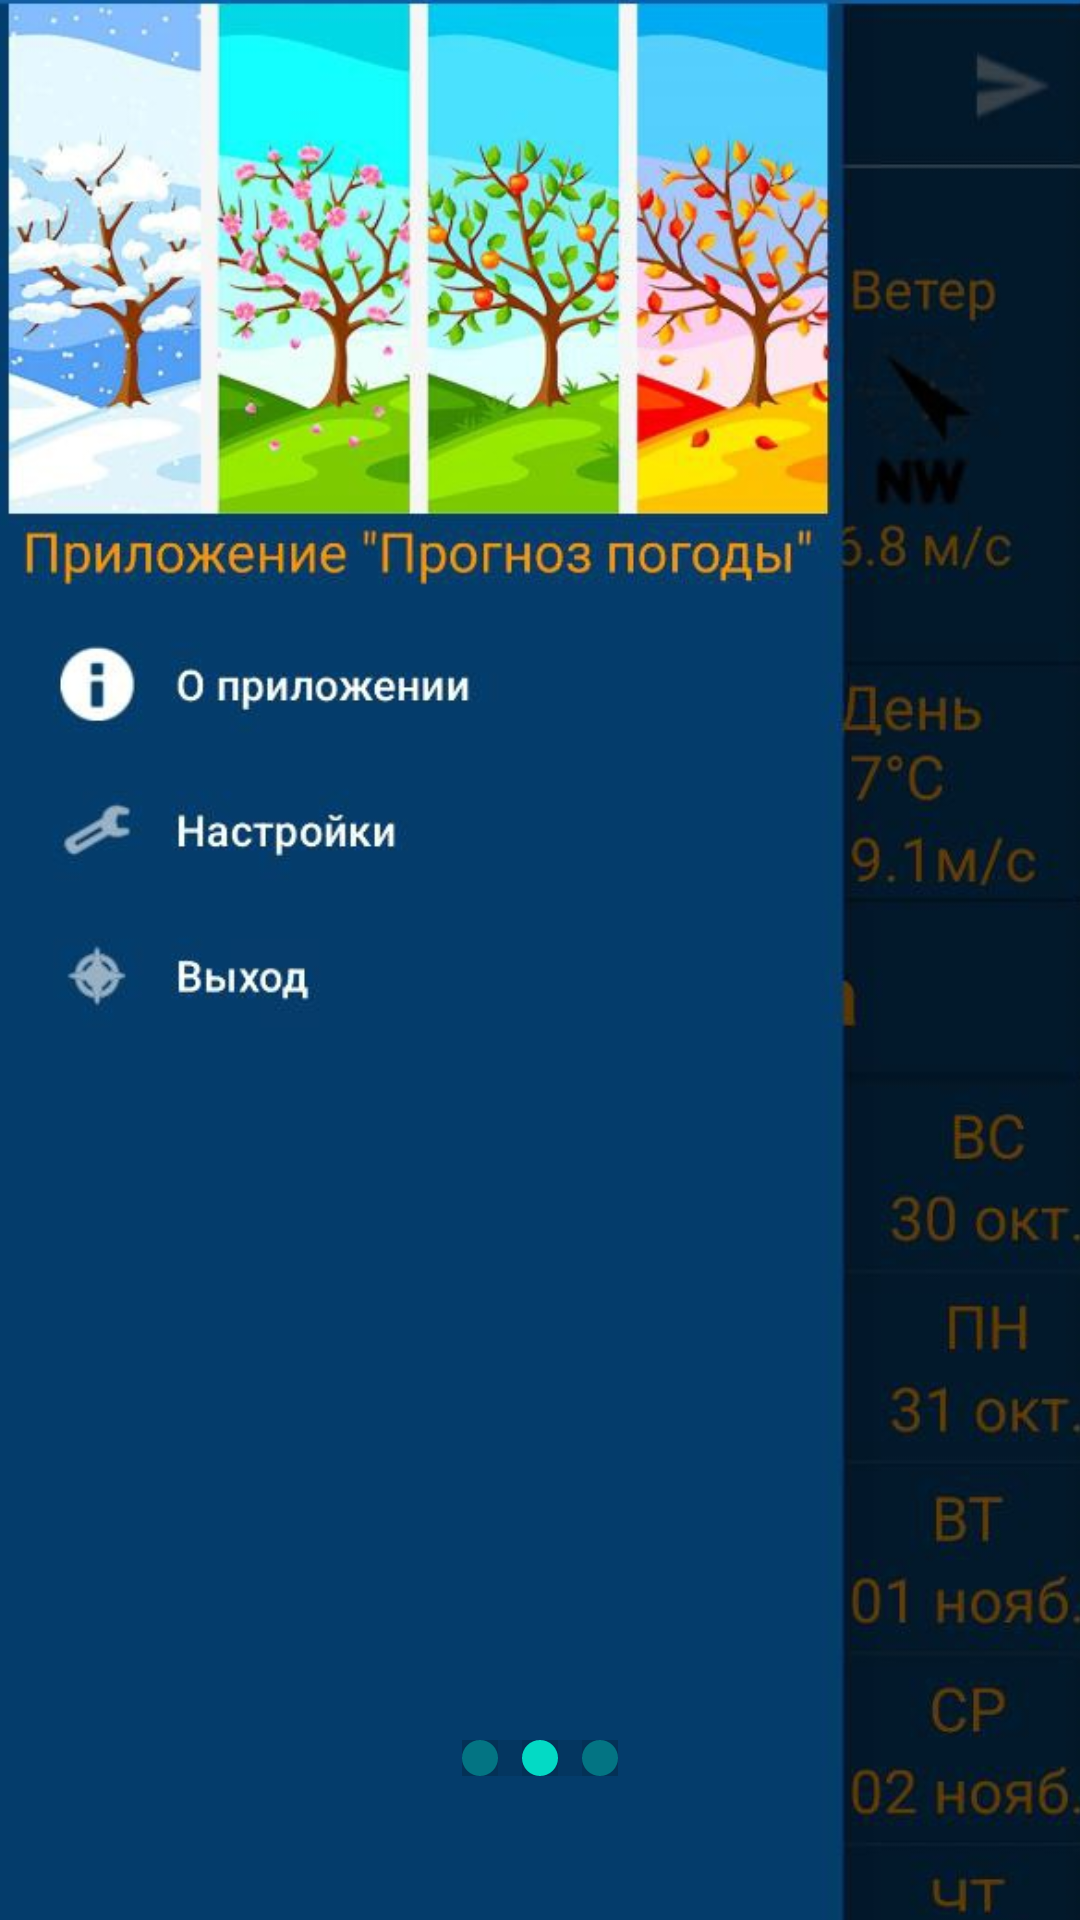

Android layout source for this screen:
<!-- AndroidManifest.xml: application theme Theme.AvitoWeatherForecast -->
<!-- res/layout/fragment_greetings_second.xml -->
<?xml version="1.0" encoding="utf-8"?>
<androidx.constraintlayout.widget.ConstraintLayout xmlns:android="http://schemas.android.com/apk/res/android"
    xmlns:app="http://schemas.android.com/apk/res-auto"
    android:layout_width="match_parent"
    android:layout_height="match_parent">

    <ImageView
        android:id="@+id/imageView2"
        android:layout_width="wrap_content"
        android:layout_height="wrap_content"
        android:contentDescription="@string/greetings"
        android:scaleType="centerCrop"
        app:layout_constraintBottom_toBottomOf="parent"
        app:layout_constraintEnd_toEndOf="parent"
        app:layout_constraintStart_toStartOf="parent"
        app:layout_constraintTop_toTopOf="parent"
        app:srcCompat="@drawable/img_greetings_second" />

    <LinearLayout
        android:layout_width="wrap_content"
        android:layout_height="wrap_content"
        android:orientation="horizontal"
        android:layout_marginBottom="48dp"
        android:background="#1A000000"
        app:layout_constraintBottom_toBottomOf="parent"
        app:layout_constraintEnd_toEndOf="parent"
        app:layout_constraintStart_toStartOf="parent">

        <ImageView
            android:id="@+id/imageView_navi_ind_1"
            android:background="#1A000000"
            android:layout_width="wrap_content"
            android:layout_height="wrap_content"
            android:layout_weight="1"
            app:srcCompat="@drawable/swipe_indicator_passive"
            android:contentDescription="@string/navigation_indicator_1"/>

        <ImageView
            android:id="@+id/imageView_navi_ind_2"
            android:background="#1A000000"
            android:layout_width="wrap_content"
            android:layout_height="wrap_content"
            android:layout_weight="1"
            android:layout_marginStart="@dimen/view_pager_navi_points_margin_start"
            app:srcCompat="@drawable/swipe_indicator_active"
            android:contentDescription="@string/navigation_indicator_2"/>

        <ImageView
            android:id="@+id/imageView_navi_ind_3"
            android:background="#1A000000"
            android:layout_width="wrap_content"
            android:layout_height="wrap_content"
            android:layout_weight="1"
            app:srcCompat="@drawable/swipe_indicator_passive"
            android:layout_marginStart="@dimen/view_pager_navi_points_margin_start"
            android:contentDescription="@string/navigation_indicator_3"/>
    </LinearLayout>

    <TextView
        android:id="@+id/textView"
        style="@style/greetingsTextStyle"
        android:layout_width="0dp"
        android:layout_height="wrap_content"
        android:layout_marginStart="@dimen/greeting_text_marginStart"
        android:background="#1A000000"
        android:gravity="center"
        android:textSize="@dimen/greetings_second_textSize"
        android:text="@string/greetings_second_text"
        android:visibility="gone"
        app:layout_constraintEnd_toStartOf="@+id/barrier_vertical"
        app:layout_constraintStart_toStartOf="parent"
        app:layout_constraintTop_toTopOf="@+id/guideline_bottom" />

    <androidx.constraintlayout.widget.Guideline
        android:id="@+id/guideline_bottom"
        android:layout_width="0dp"
        android:layout_height="wrap_content"
        android:orientation="horizontal"
        app:layout_constraintGuide_percent="0.8" />

    <androidx.constraintlayout.widget.Guideline
        android:id="@+id/guideline_vertical"
        android:layout_width="0dp"
        android:layout_height="wrap_content"
        android:orientation="vertical"
        app:layout_constraintGuide_percent="0.75" />

    <androidx.constraintlayout.widget.Barrier
        android:id="@+id/barrier_vertical"
        android:layout_width="wrap_content"
        android:layout_height="wrap_content"
        app:barrierDirection="start"
        app:constraint_referenced_ids="guideline_vertical"/>
</androidx.constraintlayout.widget.ConstraintLayout>
<!-- resources referenced by this layout -->
<resources>
  <dimen name="greeting_text_marginStart">4dp</dimen>
  <dimen name="greetings_second_textSize">22sp</dimen>
  <dimen name="view_pager_navi_points_margin_start">8dp</dimen>
  <!-- drawable img_greetings_second: png bitmap (drawable-v24, 386007 bytes) -->
  <!-- drawable swipe_indicator_active (drawable-v24) -->
  <?xml version="1.0" encoding="utf-8"?>
  <shape xmlns:android="http://schemas.android.com/apk/res/android"
      android:shape="oval">
      <solid android:color="@color/colorAccent" />
      <size
          android:width="12dp"
          android:height="12dp" />
  </shape>
  <!-- drawable swipe_indicator_passive (drawable-v24) -->
  <?xml version="1.0" encoding="utf-8"?>
  <shape xmlns:android="http://schemas.android.com/apk/res/android"
      android:shape="oval">
      <solid android:color="@color/colorAccent40Alfa" />
      <size
          android:width="12dp"
          android:height="12dp" />
  </shape>
  <string name="greetings">greetings</string>
  <string name="greetings_second_text">Используйте удобное боковое меню</string>
  <string name="navigation_indicator_1">navigation_indicator_first</string>
  <string name="navigation_indicator_2">navigation_indicator_second</string>
  <string name="navigation_indicator_3">navigation_indicator_threeth</string>
  <style name="greetingsTextStyle">
          <item name="android:paddingStart">4dp</item>
          <item name="android:textSize">18sp</item>
          <item name="android:textStyle">bold</item>
          <item name="android:textColor">@color/white</item>
      </style>
  <style name="Theme.AvitoWeatherForecast" parent="Theme.MaterialComponents.DayNight.NoActionBar">
          
          <item name="colorPrimary">@color/purple_500</item>
          <item name="colorPrimaryVariant">@color/purple_700</item>
          <item name="colorOnPrimary">@color/customColorBackground</item>
          
          <item name="colorSecondary">@color/teal_200</item>
          <item name="colorSecondaryVariant">@color/teal_700</item>
          <item name="colorOnSecondary">@color/black</item>
          
          <item name="android:statusBarColor">?attr/colorPrimaryVariant</item>
          
          <item name="android:textColor">@color/black</item>
          <item name="customTextColor">@color/black</item>
          <item name="android:background">@color/customColorBackground</item>
          <item name="customBackgroundTint">@color/customColorBackgroundTint</item>
      </style>
  <color name="colorAccent">#03DAC5</color>
  <color name="colorAccent40Alfa">#6603DAC5</color>
  <color name="white">#FFFFFFFF</color>
  <color name="purple_500">#FF6200EE</color>
  <color name="purple_700">#FF3700B3</color>
  <color name="customColorBackground">#C8D9F8</color>
  <color name="teal_200">#FF03DAC5</color>
  <color name="teal_700">#FF018786</color>
  <color name="black">#FF000000</color>
  <color name="customColorBackgroundTint">#C8D9F8</color>
</resources>
